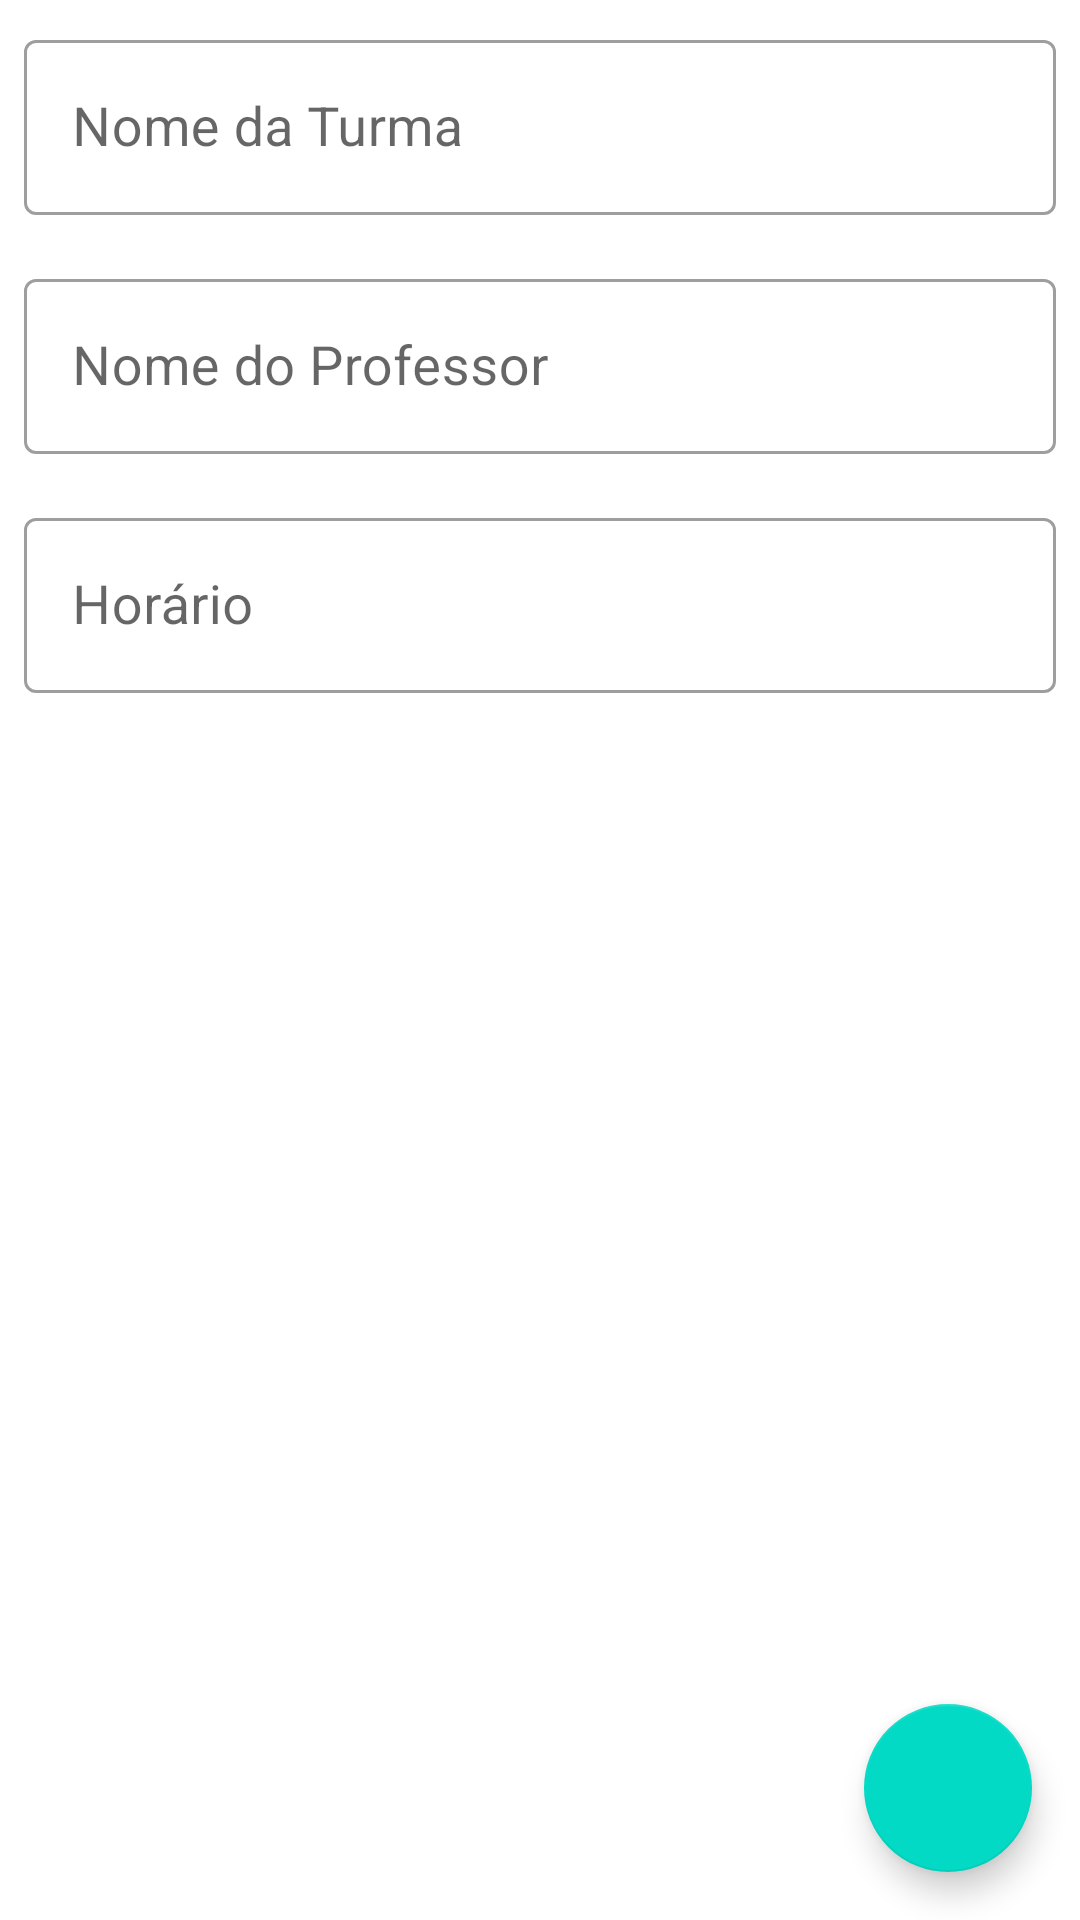

The Android layout XML behind this screen, and the referenced resources:
<!-- AndroidManifest.xml: application theme Theme.TurmasDatabaseProject -->
<!-- res/layout/fragment_nova_turma.xml -->
<?xml version="1.0" encoding="utf-8"?>
<FrameLayout xmlns:android="http://schemas.android.com/apk/res/android"
    xmlns:app="http://schemas.android.com/apk/res-auto"
    xmlns:tools="http://schemas.android.com/tools"
    android:layout_width="match_parent"
    android:layout_height="match_parent"
    tools:context=".Fragments.NovaTurmaFragment">


    <androidx.constraintlayout.widget.ConstraintLayout
        android:layout_width="match_parent"
        android:layout_height="match_parent">

        <LinearLayout
            android:layout_width="match_parent"
            android:layout_height="match_parent"
            android:orientation="vertical">

            <com.google.android.material.textfield.TextInputLayout
                style="@style/Widget.MaterialComponents.TextInputLayout.OutlinedBox"
                android:layout_width="match_parent"
                android:layout_height="wrap_content"
                android:layout_margin="8dp">

                <com.google.android.material.textfield.TextInputEditText
                    android:id="@+id/input_nome_turma"
                    android:layout_width="match_parent"
                    android:layout_height="wrap_content"
                    android:textSize="18sp"
                    android:hint="Nome da Turma" />
            </com.google.android.material.textfield.TextInputLayout>

            <com.google.android.material.textfield.TextInputLayout
                style="@style/Widget.MaterialComponents.TextInputLayout.OutlinedBox"
                android:layout_width="match_parent"
                android:layout_height="wrap_content"
                android:layout_margin="8dp">

                <com.google.android.material.textfield.TextInputEditText
                    android:id="@+id/input_nome_professor"
                    android:layout_width="match_parent"
                    android:layout_height="wrap_content"
                    android:textSize="18sp"
                    android:hint="Nome do Professor" />
            </com.google.android.material.textfield.TextInputLayout>


            <com.google.android.material.textfield.TextInputLayout
                style="@style/Widget.MaterialComponents.TextInputLayout.OutlinedBox"
                android:layout_width="match_parent"
                android:layout_height="wrap_content"
                android:layout_margin="8dp">

                <com.google.android.material.textfield.TextInputEditText
                    android:id="@+id/input_horario"
                    android:layout_width="match_parent"
                    android:layout_height="wrap_content"
                    android:textSize="18sp"
                    android:hint="Horário" />
            </com.google.android.material.textfield.TextInputLayout>




        </LinearLayout>

        <com.google.android.material.floatingactionbutton.FloatingActionButton
            android:id="@+id/fab_add_turma"
            android:layout_width="wrap_content"
            android:layout_height="wrap_content"
            android:clickable="true"
            android:src="@drawable/ic_add"
            android:layout_margin="16dp"
            app:layout_constraintBottom_toBottomOf="parent"
            app:layout_constraintEnd_toEndOf="parent" />

    </androidx.constraintlayout.widget.ConstraintLayout>



</FrameLayout>
<!-- resources referenced by this layout -->
<resources>
  <style name="Theme.TurmasDatabaseProject" parent="Theme.MaterialComponents.DayNight.DarkActionBar">
          
          <item name="colorPrimary">@color/purple_500</item>
          <item name="colorPrimaryVariant">@color/purple_700</item>
          <item name="colorOnPrimary">@color/white</item>
          
          <item name="colorSecondary">@color/teal_200</item>
          <item name="colorSecondaryVariant">@color/teal_700</item>
          <item name="colorOnSecondary">@color/black</item>
          
          <item name="android:statusBarColor">?attr/colorPrimaryVariant</item>
          
      </style>
  <color name="purple_500">#FF6200EE</color>
  <color name="purple_700">#FF3700B3</color>
  <color name="white">#FFFFFFFF</color>
  <color name="teal_200">#FF03DAC5</color>
  <color name="teal_700">#FF018786</color>
  <color name="black">#FF000000</color>
</resources>
